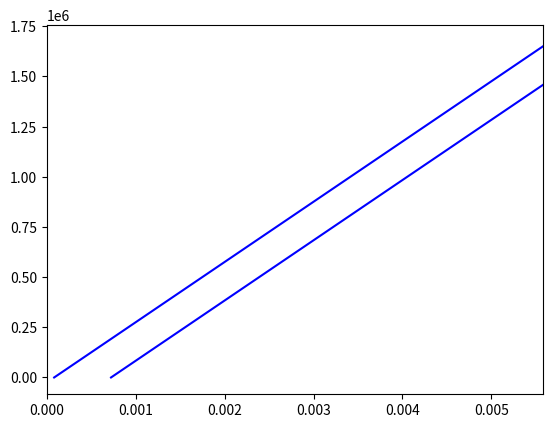

Here is the Python script that generated this plot:


import numpy as np
import matplotlib.pyplot as plt


µs = 1e-6

"Speed of light"
c = 3e8

class TimeInterval:
    """
    
    Handling one begin and end of the time the transmitter/receiver channel is on.
    """
    def __init__(self, begin=0.0, end=0):
        self.begin = begin
        self.end = end

    def __mul__(self,other):
        return TimeInterval(self.begin*other, self.end*other)
        
    def __repr__(self):
        return f"TimeInterval({self.begin}, {self.end})"
    
    @property
    def length(self):
        return self.end-self.begin
    
    @property
    def as_tuple(self):
        return (self.begin, self.end)
        
class Experiment:
    """
    Handling timings for transmitter and receiver channels
    """
    def __init__(self):
        self.transmits = []
        self.receive_channels = []
    def add_transmit_time(self,time):
        # TODO: Check for overlapping 
        # TODO: Sort
        self.transmits += [time]
    # TODO: Add receiver channels. But here we will have more than one.

def plot_transmit(tx_interval, plot_interval, h_radar=0, elevation = 90):
    
    plt.figure()
    # Nodes of first line
    line1x = tx_interval.begin + np.array((0 , plot_interval.length))
    line1y = h_radar + np.array((0 , np.sin(np.deg2rad(elevation))*plot_interval.length*c))
    
    line2x = tx_interval.end + np.array((0 , plot_interval.length))
    line2y = h_radar + np.array((0 , np.sin(np.deg2rad(elevation))*plot_interval.length*c))
    print(line1y-line2y)
    # Plot beginning of pulse
    plt.plot(line1x, line1y, 'b-')
    # Plot end of pulse
    plt.plot(line2x, line2y, 'b-')
    plt.xlim(plot_interval.as_tuple)


if __name__ == '__main__':
    # [redacted]
    transmit = TimeInterval(82,722)*µs
    receive = TimeInterval(1037, 5357)*µs
    cycle = TimeInterval(0,5580)*µs
    
    plot_transmit(transmit, cycle)
    